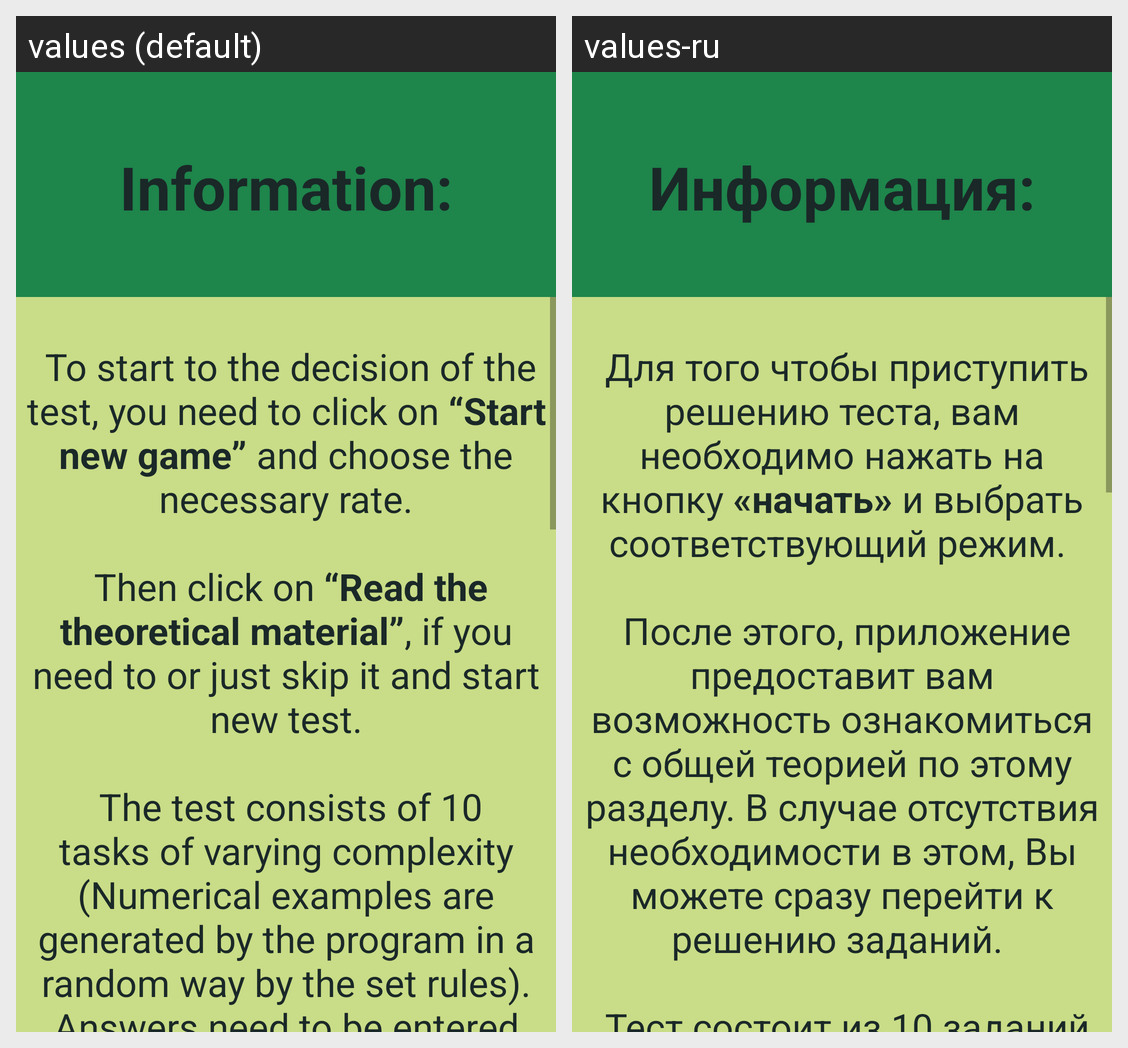

The same Android screen rendered under two of its app's locales, left to right. List the strings drawn on it with the default value and each locale's translation.
Android screen res/layout/activity_main_theory.xml rendered under 2 locales, left to right: values (default), values-ru. Device: Nexus 5 (rendered at 1080×1920; each locale shown at half size, 540×960, under a caption strip naming it); theme AppTheme.
Strings drawn on this screen, with the default value and each locale's value (text and hints the layout hard-codes, and strings that could not be matched under every locale, appear in the picture but are not listed):

theory_app
  values: Information:
  values-ru: Информация:

instruction
  values: 
       To start to the decision of the test, you need to click on “Start new game” and choose the necessary rate.
       
       Then click on “Read the theoretical material”, if you need to or just skip it and start new test.
       
       The test consists of 10 tasks of varying complexity (Numerical examples are generated by the program in a random way by the set rules). Answers need to be entered into the entry field …[clipped]
  values-ru: 
       Для того чтобы приступить решению теста, вам необходимо нажать на кнопку «начать» и выбрать соответствующий режим. 
       
       После этого, приложение предоставит вам возможность ознакомиться с общей теорией по этому разделу. В случае отсутствия необходимости в этом, Вы можете сразу перейти к решению заданий. 
       
       Тест состоит из 10 заданий различной сложности (Числовые примеры генерятся программой …[clipped]
